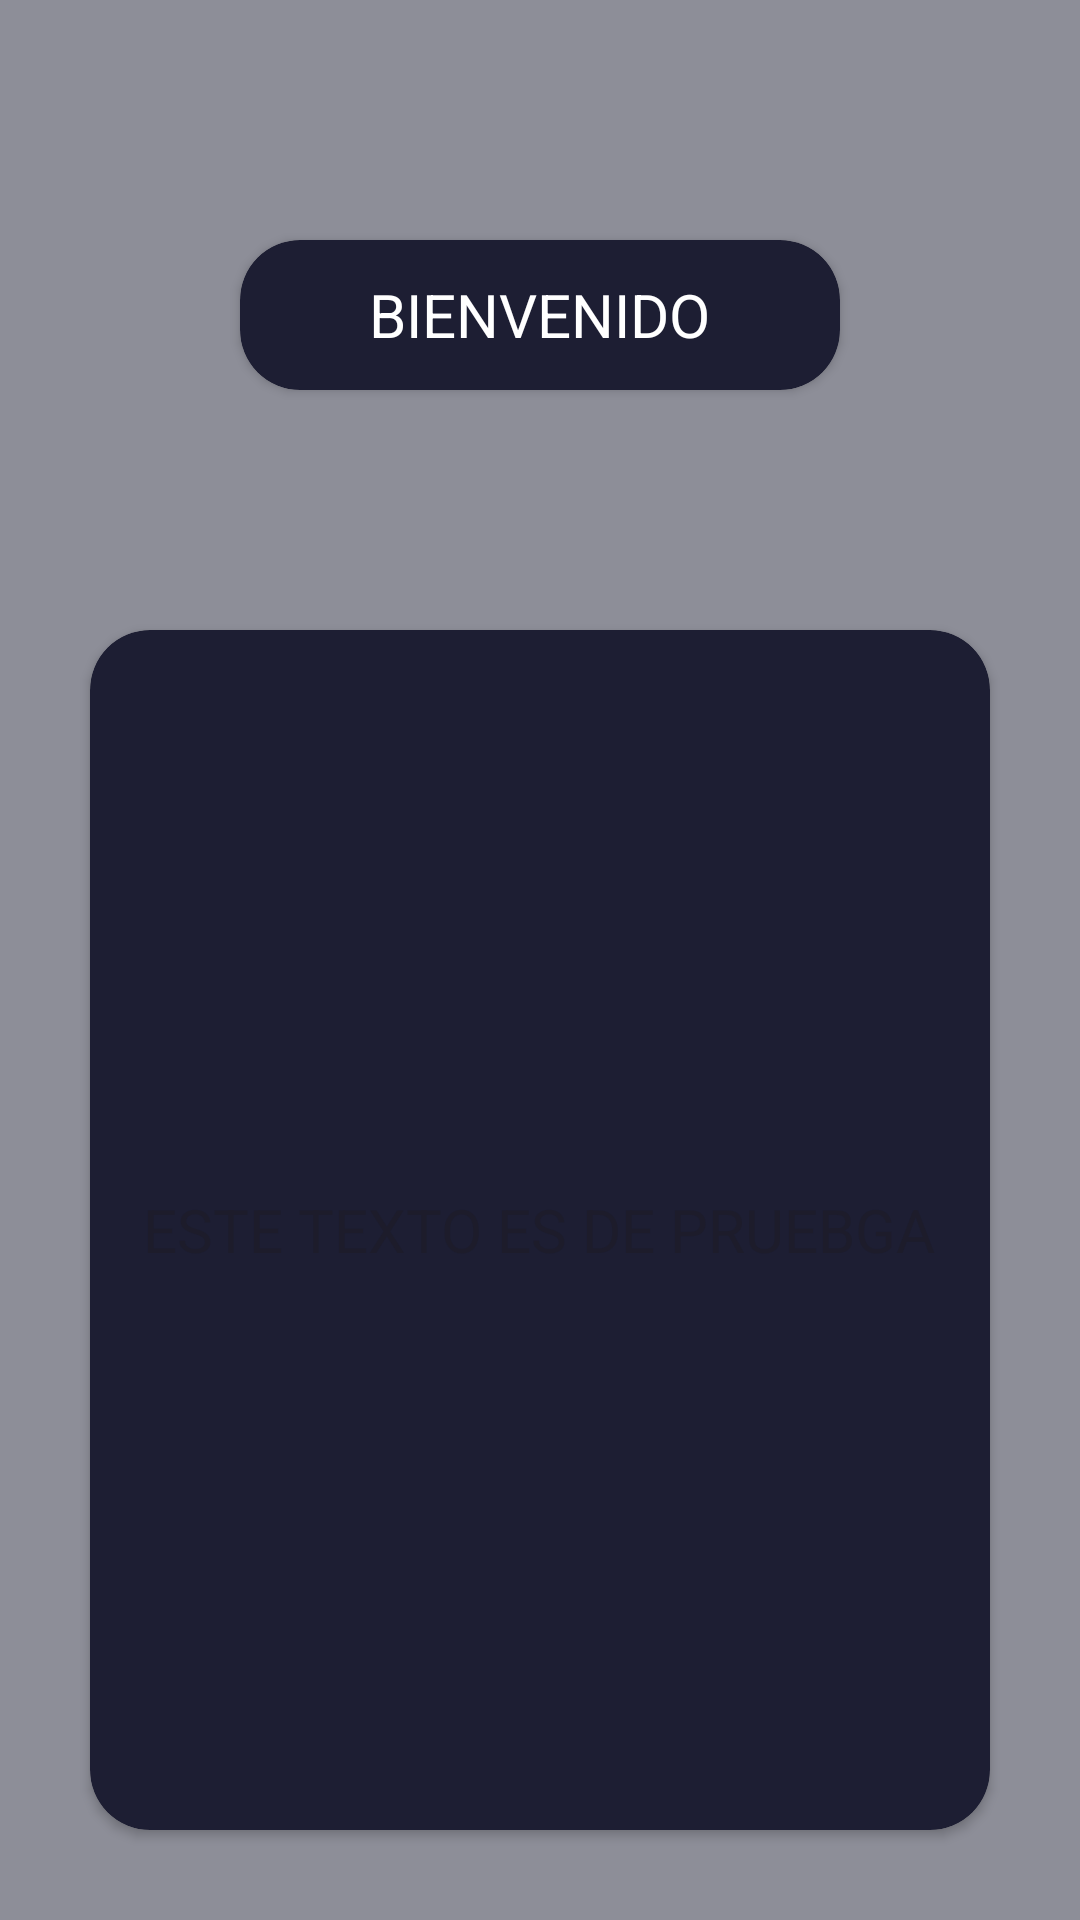

Produce the Android XML layout that renders to this screen, including the resource entries it uses.
<!-- AndroidManifest.xml: application theme Theme.ExamenT1 -->
<!-- res/layout/activity_main2.xml -->
<?xml version="1.0" encoding="utf-8"?>
<androidx.constraintlayout.widget.ConstraintLayout xmlns:android="http://schemas.android.com/apk/res/android"
    xmlns:app="http://schemas.android.com/apk/res-auto"
    xmlns:tools="http://schemas.android.com/tools"
    android:id="@+id/main"
    android:layout_width="match_parent"
    android:layout_height="match_parent"
    tools:context=".MainActivity2"
    android:background="@color/background">

    <androidx.cardview.widget.CardView
        android:id="@+id/cardbienvenido"
        android:layout_width="200dp"
        android:layout_height="50dp"
        android:layout_marginTop="80dp"
        app:layout_constraintTop_toTopOf="parent"
        app:layout_constraintEnd_toEndOf="parent"
        app:layout_constraintStart_toStartOf="parent"
        app:cardCornerRadius="20dp"
        app:cardBackgroundColor="@color/background_app">

        <LinearLayout

            android:layout_width="match_parent"
            android:layout_height="match_parent"
            android:orientation="vertical"
            android:gravity="center">

            <TextView
                android:layout_width="wrap_content"
                android:layout_height="wrap_content"
                android:text="BIENVENIDO"
                android:textColor="@color/white"
                android:textSize="20dp"/>
        </LinearLayout>

    </androidx.cardview.widget.CardView>

    <androidx.cardview.widget.CardView
        android:id="@+id/cardresultado"
        android:layout_width="300dp"
        android:layout_height="400dp"
        android:layout_marginTop="80dp"
        app:cardCornerRadius="20dp"
        app:layout_constraintTop_toBottomOf="@id/cardbienvenido"
        app:layout_constraintStart_toStartOf="parent"
        app:layout_constraintEnd_toEndOf="parent"
        app:cardBackgroundColor="@color/background_app">
        <LinearLayout
            android:layout_width="match_parent"
            android:layout_height="match_parent"
            android:orientation="vertical"
            android:gravity="center">

            <TextView
                android:id="@+id/resultado"
                android:layout_width="wrap_content"
                android:layout_height="wrap_content"
                android:hint="ESTE TEXTO ES DE PRUEBGA"
                android:textColor="@color/white"
                android:textSize="20dp"/>

        </LinearLayout>


    </androidx.cardview.widget.CardView>



</androidx.constraintlayout.widget.ConstraintLayout>
<!-- resources referenced by this layout -->
<resources>
  <color name="background">#FF8D8E98</color>
  <color name="background_app">#1D1E33</color>
  <color name="white">#FFFFFFFF</color>
  <style name="Theme.ExamenT1" parent="Base.Theme.ExamenT1" />
  <style name="Base.Theme.ExamenT1" parent="Theme.Material3.DayNight.NoActionBar">
          
          
      </style>
</resources>
